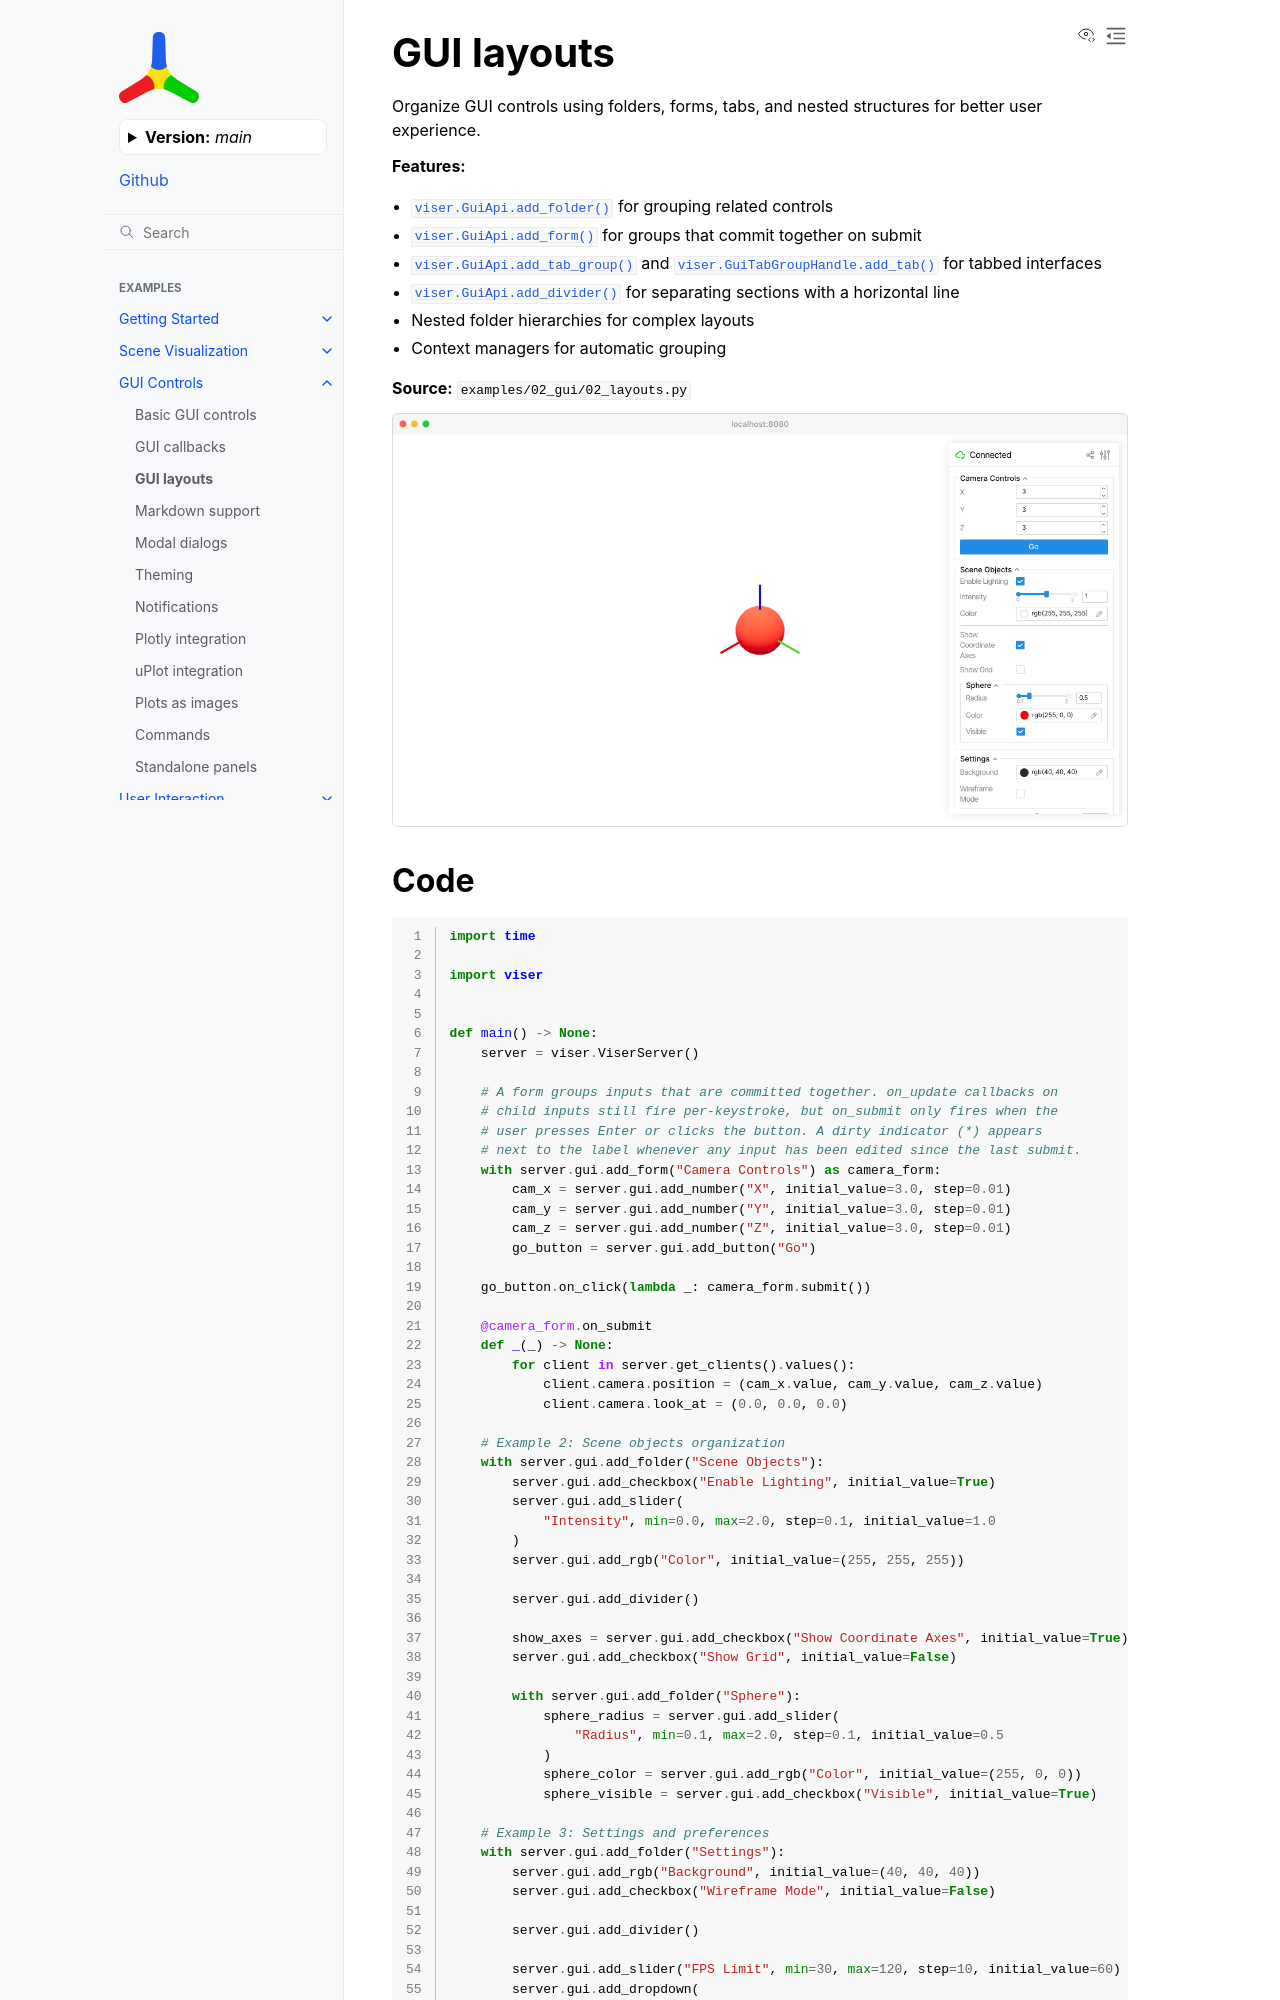

repository: Yvan-iComat/viser · page: main/examples/gui/layouts/index.html · generator: sphinx

GUI layouts
===========

Organize GUI controls using folders, forms, tabs, and nested structures for better user experience.

**Features:**

* :meth:`viser.GuiApi.add_folder` for grouping related controls
* :meth:`viser.GuiApi.add_form` for groups that commit together on submit
* :meth:`viser.GuiApi.add_tab_group` and :meth:`viser.GuiTabGroupHandle.add_tab` for tabbed interfaces
* :meth:`viser.GuiApi.add_divider` for separating sections with a horizontal line
* Nested folder hierarchies for complex layouts
* Context managers for automatic grouping

**Source:** ``examples/02_gui/02_layouts.py``

.. figure:: ../../_static/examples/02_gui_02_layouts.png
   :width: 100%
   :alt: GUI layouts
